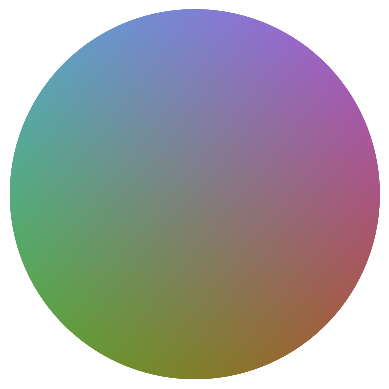

The matplotlib source for this figure:
__author__ = 'ohaas'

from matplotlib import cm
from matplotlib import colors
import numpy as ny
import matplotlib.pyplot as pp
from numpy import *
from matplotlib import rc


class twoD(object):

    def __init__(self, res, z):
        self.res=res
        self.z=z

    def circle(self):

        for r in ny.arange(0.0,1.0+self.res,self.res):

            res1=self.res*(1/(r+self.res))
            t = ny.arange(0.0,2*ny.pi, res1)
            x=ny.cos(t)*r
            y=ny.sin(t)*r
            maxi=1+(ny.absolute(self.z)/2.0)
            L=((self.z+x)/2.0)
            M=((self.z-x)/2.0)
            S=(y+(self.z/2.0))
            c=ny.array((L,M,S))
            c=0.5+(0.5*c/maxi)
            c=c.T
            pp.subplot(111, polar=True)
            r1=(t*0)+r
            pp.scatter(t, r1, color=c, edgecolors='none')
            pp.axis('equal')
            ax1 = pp.axes(frameon=False)
            ax1.axes.get_yaxis().set_visible(False)
            ax1.axes.get_xaxis().set_visible(False)

#            pp.axhline(xmin=0.1, xmax=0.88, linewidth=0.7, color='grey', linestyle='--')
#            pp.axvline(ymin=0.04, ymax=0.97,linewidth=0.7, color='grey', linestyle='--')
#            rc('text', usetex=True)
#            pp.annotate('$S-M$', xy=(1.2,0), verticalalignment='center', fontsize=20)
#            pp.annotate(r"$\displaystyle S-\frac{L+M}{2}$", xy=(0,1.1), horizontalalignment='center', fontsize=20)

    def hexagon(self):

        a = ny.array((ny.arange(0.0,1.0,self.res)))
        l = len(a)
        S = ny.repeat(a,l**2)
        M = ny.tile(ny.repeat(a,l),l)
        L = ny.tile(ny.tile(a,l),l)
        c=ny.array((L,M,S))
        x=L-M
        y=S-((L+M)/2)
        pp.scatter(x,y,color=c.T)

        pp.axis('equal')
        pp.gca().axison = False
#        pp.axhline(xmin=0.1, xmax=0.88, linewidth=0.7, color='grey', linestyle='--')
#        pp.axvline(ymin=0.04, ymax=0.97,linewidth=0.7, color='grey', linestyle='--')
#        rc('text', usetex=True)
#        pp.annotate('$S-M$', xy=(1.2,0), verticalalignment='center', fontsize=20)
#        pp.annotate(r"$\displaystyle S-\frac{L+M}{2}$", xy=(0,1.1), horizontalalignment='center', fontsize=20)



    def polar(self):

        for r in ny.arange(0.0,1.0+self.res,self.res):
            res1=self.res*(1/(r+self.res))
            t = ny.arange(0.0,2*ny.pi, res1)

            if r == 0.0:
                r=self.res
                z=0.0
                theta= (ny.arccos((ny.pi/180)*z/r)+(0*t))
            else:
                theta= (ny.arccos((ny.pi/180)*self.z/r)+(0*t))

            r1=r+(0*t)
            S = r1*((ny.sin(theta)*ny.sin(t))+(0.5*ny.cos(theta)))
            M = 0.5*r1*(ny.cos(theta)-(ny.sin(theta)*ny.cos(t)))
            L = 0.5*r1*(ny.cos(theta)+(ny.sin(theta)*ny.cos(t)))
            c=ny.array((L,M,S))
            c=0.5+(0.5*c/1.5)
            ax = pp.subplot(111, polar=True,frameon=False)
            ax.scatter(t, r1, color=c.T)
            ax.set_rmax(1.0)
            ax.axes.get_xaxis().set_visible(False)
            ax.axes.get_yaxis().set_visible(False)
            ax.patch.set_facecolor('none')
            ax.patch.set_alpha(0)
            ax.patch.set_edgecolor('none')
            if r ==1:
                C=c.T
                ny.savetxt("Colormatrix.txt", C)

if __name__ == '__main__':
    fig=pp.figure()
    T=twoD(1.0/60.0, 0.0)
    T.polar()
    x=ny.arange(0,1.0,0.001)


#    ax = fig.add_subplot(111, polar=True)
#    ax.plot(x,x,'k')
#    ax.set_rmax(1.0)
#    ax.axes.get_xaxis().set_visible(False)
#    ax.axes.get_yaxis().set_visible(False)
#    ax.patch.set_facecolor('none')
    pp.show()
#    pp.savefig('colorspace_polar_z=0.0.jpg', transparent=True, bbox_inches='tight', pad_inches=0)